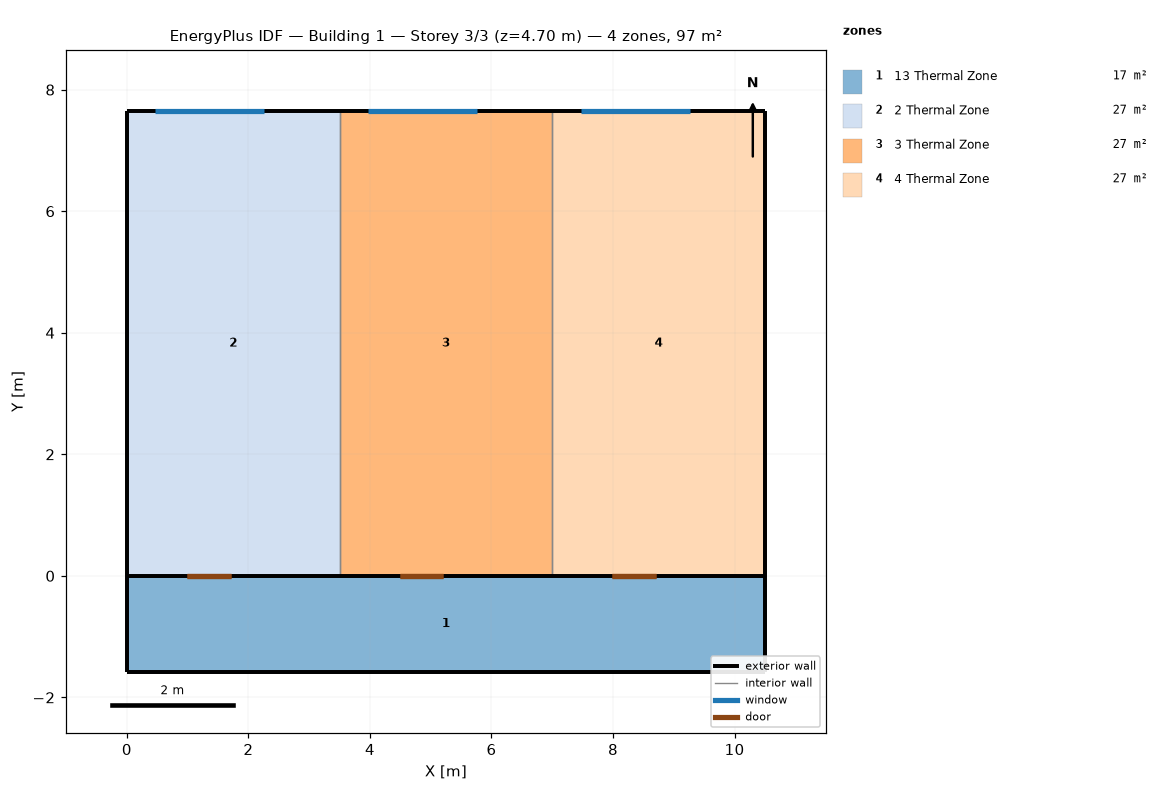
=== STOREY PLAN SPEC (per zone: floor XY polygon, exterior-wall plan segments, windows/doors) ===
zone 1: 13 Thermal Zone  (16.6 m²)
  floor: (10.50, 0.00) (10.50, -1.58) (0.00, -1.58) (0.00, 0.00)
  exterior wall: (0.00, 0.00) – (0.00, -1.58)  [1.6 m]
  exterior wall: (10.50, 0.00) – (0.00, 0.00)  [10.5 m]
  exterior wall: (10.50, -1.58) – (10.50, 0.00)  [1.6 m]
  exterior wall: (0.00, -1.58) – (10.50, -1.58)  [10.5 m]
  interior walls: 3
zone 2: 2 Thermal Zone  (26.8 m²)
  floor: (3.50, 7.65) (3.50, 0.00) (0.00, 0.00) (0.00, 7.65)
  exterior wall: (0.00, 7.65) – (0.00, 0.00)  [7.7 m]
  exterior wall: (3.50, 7.65) – (0.00, 7.65)  [3.5 m]
    window: (2.26, 7.65) – (0.47, 7.65)  [1.4 m²]
  interior walls: 2
zone 3: 3 Thermal Zone  (26.8 m²)
  floor: (7.00, 7.65) (7.00, 0.00) (3.50, 0.00) (3.50, 7.65)
  exterior wall: (7.00, 7.65) – (3.50, 7.65)  [3.5 m]
    window: (5.76, 7.65) – (3.97, 7.65)  [1.4 m²]
  interior walls: 3
zone 4: 4 Thermal Zone  (26.8 m²)
  floor: (10.50, 7.65) (10.50, 0.00) (7.00, 0.00) (7.00, 7.65)
  exterior wall: (10.50, 7.65) – (7.00, 7.65)  [3.5 m]
    window: (9.26, 7.65) – (7.47, 7.65)  [1.4 m²]
  exterior wall: (10.50, 0.00) – (10.50, 7.65)  [7.7 m]
  interior walls: 2

=== DERIVED (storey summary) ===
Building: Building 1
Storey: 3 of 3  (floor level z = 4.70 m)
Storey gross floor area: 96.9 m²
Zones on this storey: 4
  - 13 Thermal Zone: floor 16.6 m²; exterior wall 24.2 m (56.8 m²); WWR 0.0%
  - 2 Thermal Zone: floor 26.8 m²; exterior wall 11.2 m (26.2 m²); 1 window(s) 1.4 m²; WWR 5.4%
  - 3 Thermal Zone: floor 26.8 m²; exterior wall 3.5 m (8.2 m²); 1 window(s) 1.4 m²; WWR 17.2%
  - 4 Thermal Zone: floor 26.8 m²; exterior wall 11.2 m (26.2 m²); 1 window(s) 1.4 m²; WWR 5.4%
Zone adjacency (shared interzone walls):
  - 13 Thermal Zone ↔ 2 Thermal Zone
  - 13 Thermal Zone ↔ 3 Thermal Zone
  - 13 Thermal Zone ↔ 4 Thermal Zone
  - 2 Thermal Zone ↔ 3 Thermal Zone
  - 3 Thermal Zone ↔ 4 Thermal Zone